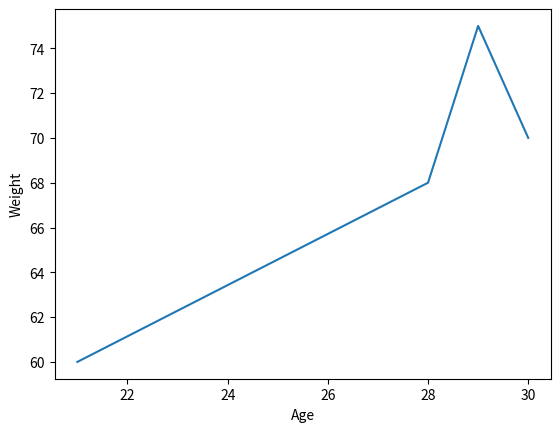

This chart was generated by the following Python code:
import pandas as pd
import seaborn as sns
import matplotlib.pyplot as plt 

data = {
    'Name': ['Mohe', 'Karnal', 'Yrik', 'Jack'],
    'Age': [30, 21, 29, 28],
    'Weight': [70, 60, 75, 68]  # Added a 'Weight' column
}
df = pd.DataFrame(data)
sns.lineplot(x='Age', y='Weight', data=df)

plt.savefig('lineplot.png') 
plt.show()
